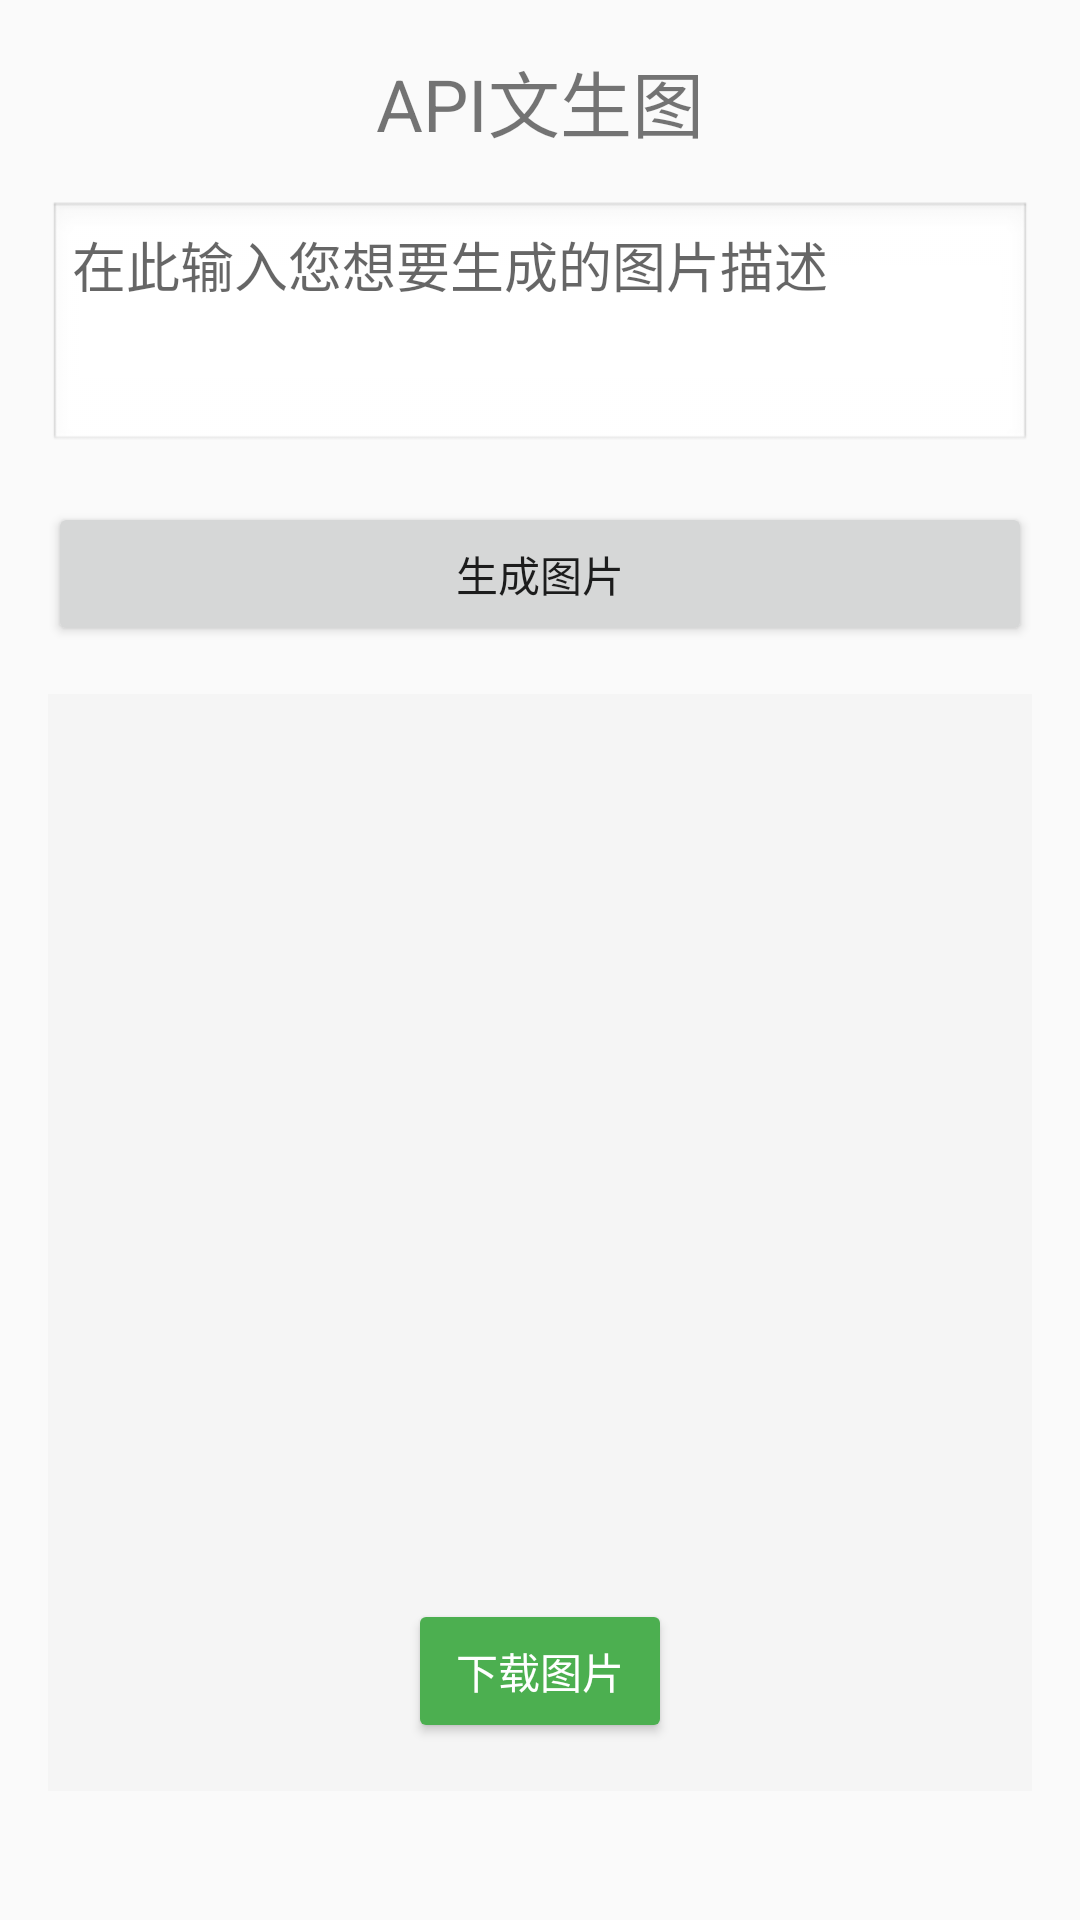

Reconstruct the res/layout file that produces this screen, plus the resources it refers to.
<!-- AndroidManifest.xml: application theme Theme.Text2Img -->
<!-- res/layout/activity_main.xml -->
<?xml version="1.0" encoding="utf-8"?>
<LinearLayout xmlns:android="http://schemas.android.com/apk/res/android"
    android:layout_width="match_parent"
    android:layout_height="match_parent"
    android:orientation="vertical"
    android:padding="16dp">

    <TextView
        android:layout_width="match_parent"
        android:layout_height="wrap_content"
        android:text="API文生图"
        android:textSize="24sp"
        android:gravity="center"
        android:layout_marginBottom="16dp"/>

    <EditText
        android:id="@+id/promptInput"
        android:layout_width="match_parent"
        android:layout_height="wrap_content"
        android:hint="在此输入您想要生成的图片描述"
        android:minLines="3"
        android:gravity="top"
        android:padding="8dp"
        android:background="@android:drawable/edit_text"/>

    <Button
        android:id="@+id/generateButton"
        android:layout_width="match_parent"
        android:layout_height="wrap_content"
        android:text="生成图片"
        android:layout_marginTop="16dp"/>

    <FrameLayout
        android:layout_width="match_parent"
        android:layout_height="0dp"
        android:layout_weight="1"
        android:layout_marginTop="16dp"
        android:background="#f5f5f5">

        <ImageView
            android:id="@+id/generatedImage"
            android:layout_width="match_parent"
            android:layout_height="match_parent"
            android:scaleType="fitCenter"/>

        <Button
            android:id="@+id/downloadButton"
            android:layout_width="wrap_content"
            android:layout_height="wrap_content"
            android:text="下载图片"
            android:layout_gravity="bottom|center_horizontal"
            android:layout_marginBottom="16dp"
            android:visibility="visible"
            android:backgroundTint="#4CAF50"
            android:textColor="#FFFFFF"
            android:paddingStart="16dp"
            android:paddingEnd="16dp" />
    </FrameLayout>

    <TextView
        android:id="@+id/statusText"
        android:layout_width="match_parent"
        android:layout_height="wrap_content"
        android:layout_marginTop="8dp"
        android:gravity="center"/>

</LinearLayout>
<!-- resources referenced by this layout -->
<resources>
  <style name="Theme.Text2Img" parent="Theme.AppCompat.Light.DarkActionBar">
          <item name="colorPrimary">#2196F3</item>
          <item name="colorPrimaryDark">#1976D2</item>
          <item name="colorAccent">#FF4081</item>
      </style>
</resources>
